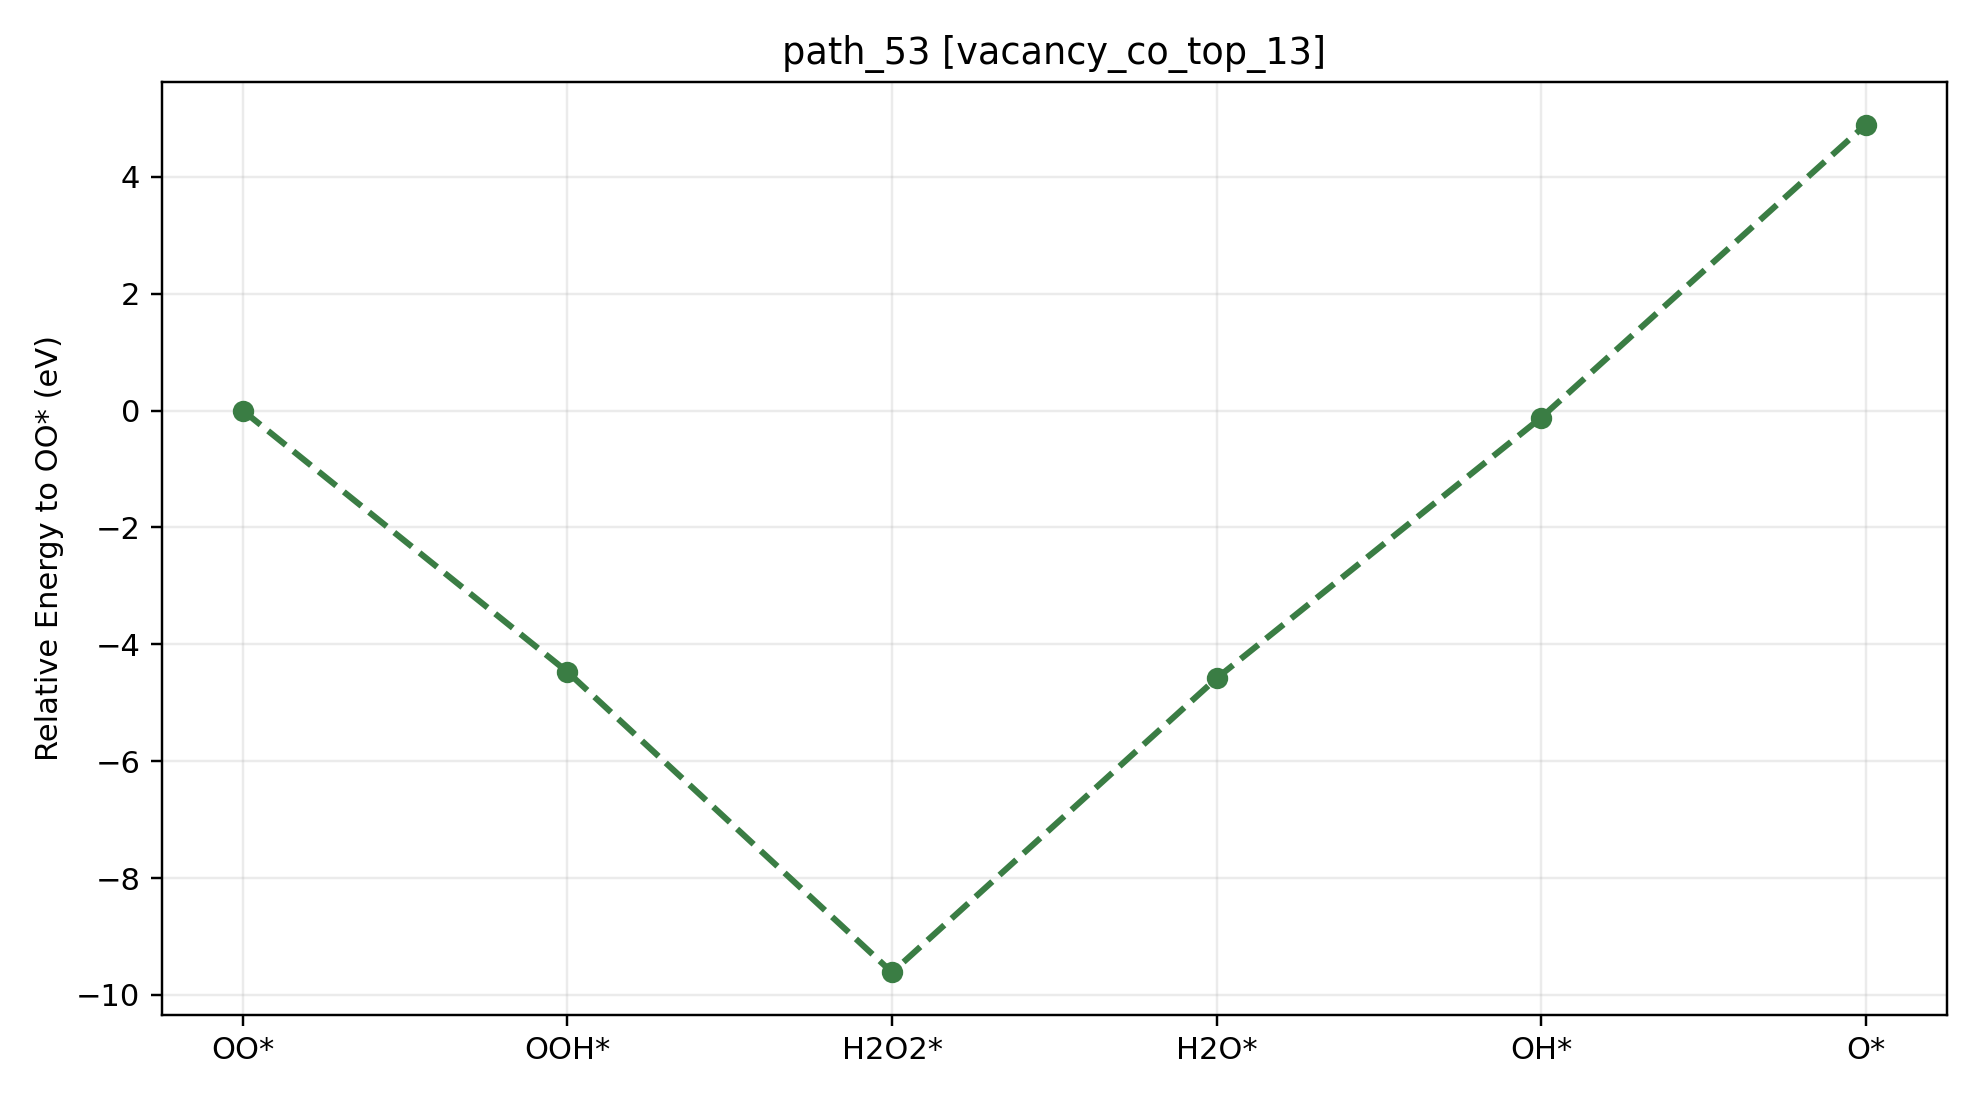

Source data for this figure (header and first rows):
path_id, context, step_index, state, state_label, node_id, final_energy_eV, relative_to_start_eV, delta_from_previous_step_eV, max_force_eVA
path_53, vacancy_co_top_13, 0, O2, OO*, vacancy_co_top_13__O2__O2_side_on_tilt30…, -535.1, 0.000000, 0.000000, 0.009907
path_53, vacancy_co_top_13, 1, OOH, OOH*, vacancy_co_top_13__OOH__OOH_default_tilt…, -539.6, -4.472, -4.472, 0.02031
path_53, vacancy_co_top_13, 2, H2O2, H2O2*, vacancy_co_top_13__H2O2__H2O2_cotop13_h1…, -544.7, -9.614, -5.142, 0.009780
path_53, vacancy_co_top_13, 3, H2O, H2O*, vacancy_co_top_13__H2O__H2O_co_bound_til…, -539.7, -4.58, 5.034, 0.01405
path_53, vacancy_co_top_13, 4, OH, OH*, vacancy_co_top_13__OH__OH_cotop13_h1p70_…, -535.2, -0.1184, 4.461, 0.009856
path_53, vacancy_co_top_13, 5, O, O*, vacancy_co_top_13__O__O_atom_tilt0_az0, -530.2, 4.895, 5.014, 0.008320
